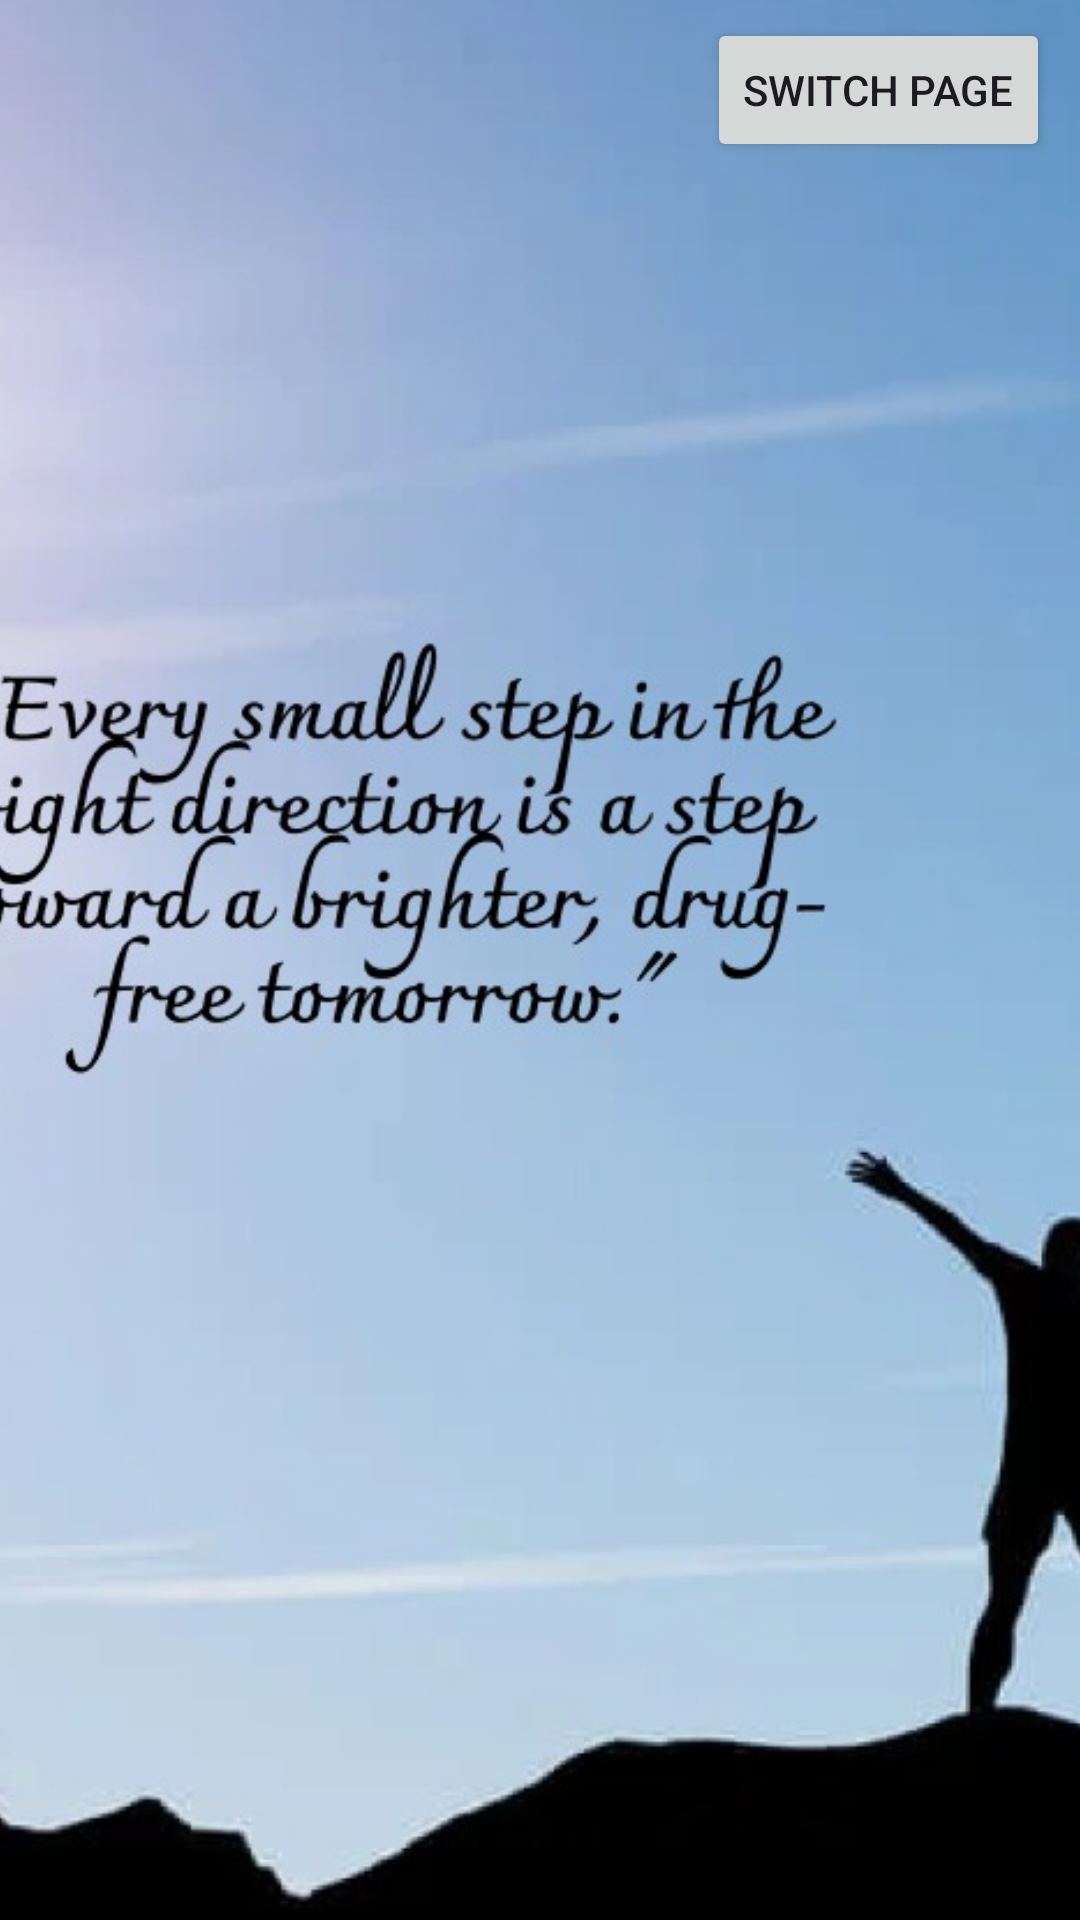

Write the Android layout XML for this screen, with the resource values it uses.
<!-- AndroidManifest.xml: application theme Theme.DrugRecoveryApp -->
<!-- res/layout/fragment_motivation2.xml -->
<?xml version="1.0" encoding="utf-8"?>
<androidx.constraintlayout.widget.ConstraintLayout xmlns:android="http://schemas.android.com/apk/res/android"
    xmlns:app="http://schemas.android.com/apk/res-auto"
    xmlns:tools="http://schemas.android.com/tools"
    android:id="@+id/motivation_2"
    android:layout_width="match_parent"
    android:layout_height="match_parent">

    <FrameLayout
        android:id="@+id/motivation_layout2"
        android:layout_width="0dp"
        android:layout_height="0dp"
        app:layout_constraintEnd_toEndOf="parent"
        app:layout_constraintHorizontal_bias="0.0"
        app:layout_constraintStart_toStartOf="parent"
        app:layout_constraintTop_toTopOf="parent">


    </FrameLayout>

    <Button
        android:id="@+id/saveButton"
        android:layout_width="wrap_content"
        android:layout_height="wrap_content"
        android:layout_marginTop="650dp"
        android:layout_marginEnd="16dp"
        android:backgroundTint="@color/teal_700"
        android:insetRight="10dp"
        android:insetBottom="10dp"
        android:text="save"
        android:visibility="visible"
        app:layout_constraintEnd_toEndOf="parent"
        app:layout_constraintTop_toTopOf="parent"
        tools:visibility="visible" />




    <ImageView
        android:id="@+id/imageView3"
        android:layout_width="430dp"
        android:layout_height="680dp"
        android:layout_marginTop="-1dp"
        android:layout_marginBottom="17dp"
        app:layout_constraintBottom_toTopOf="@+id/saveButton"
        app:layout_constraintEnd_toEndOf="parent"
        app:layout_constraintTop_toTopOf="parent"
        app:srcCompat="@drawable/motivation2" />
    <Button
        android:id="@+id/switchPageButton"
        android:layout_width="wrap_content"
        android:layout_height="wrap_content"
        android:layout_marginTop="6dp"
        android:layout_marginEnd="10dp"
        android:text="Switch Page"
        app:layout_constraintEnd_toEndOf="parent"
        app:layout_constraintTop_toTopOf="parent" />


</androidx.constraintlayout.widget.ConstraintLayout>
<!-- resources referenced by this layout -->
<resources>
  <color name="teal_700">#FF018786</color>
  <!-- drawable motivation2: jpeg bitmap (drawable, 56642 bytes) -->
  <style name="Theme.DrugRecoveryApp" parent="Base.Theme.DrugRecoveryApp" />
  <style name="Base.Theme.DrugRecoveryApp" parent="Theme.Material3.DayNight.NoActionBar">
          
          
          <item name="colorPrimary">@color/blueGreen_500</item>
          <item name="colorPrimaryVariant">@color/blueGreen_700</item>
          <item name="colorOnPrimary">@color/white</item>
          
          <item name="colorSecondary">@color/teal_200</item>
          <item name="colorSecondaryVariant">@color/teal_700</item>
          <item name="colorOnSecondary">@color/black</item>
          
          <item name="android:statusBarColor">?attr/colorPrimaryVariant</item>
      </style>
  <color name="blueGreen_500">#FF088F8F</color>
  <color name="blueGreen_700">#FF68B8B8</color>
  <color name="white">#FFFFFFFF</color>
  <color name="teal_200">#FF03DAC5</color>
  <color name="black">#FF000000</color>
</resources>
